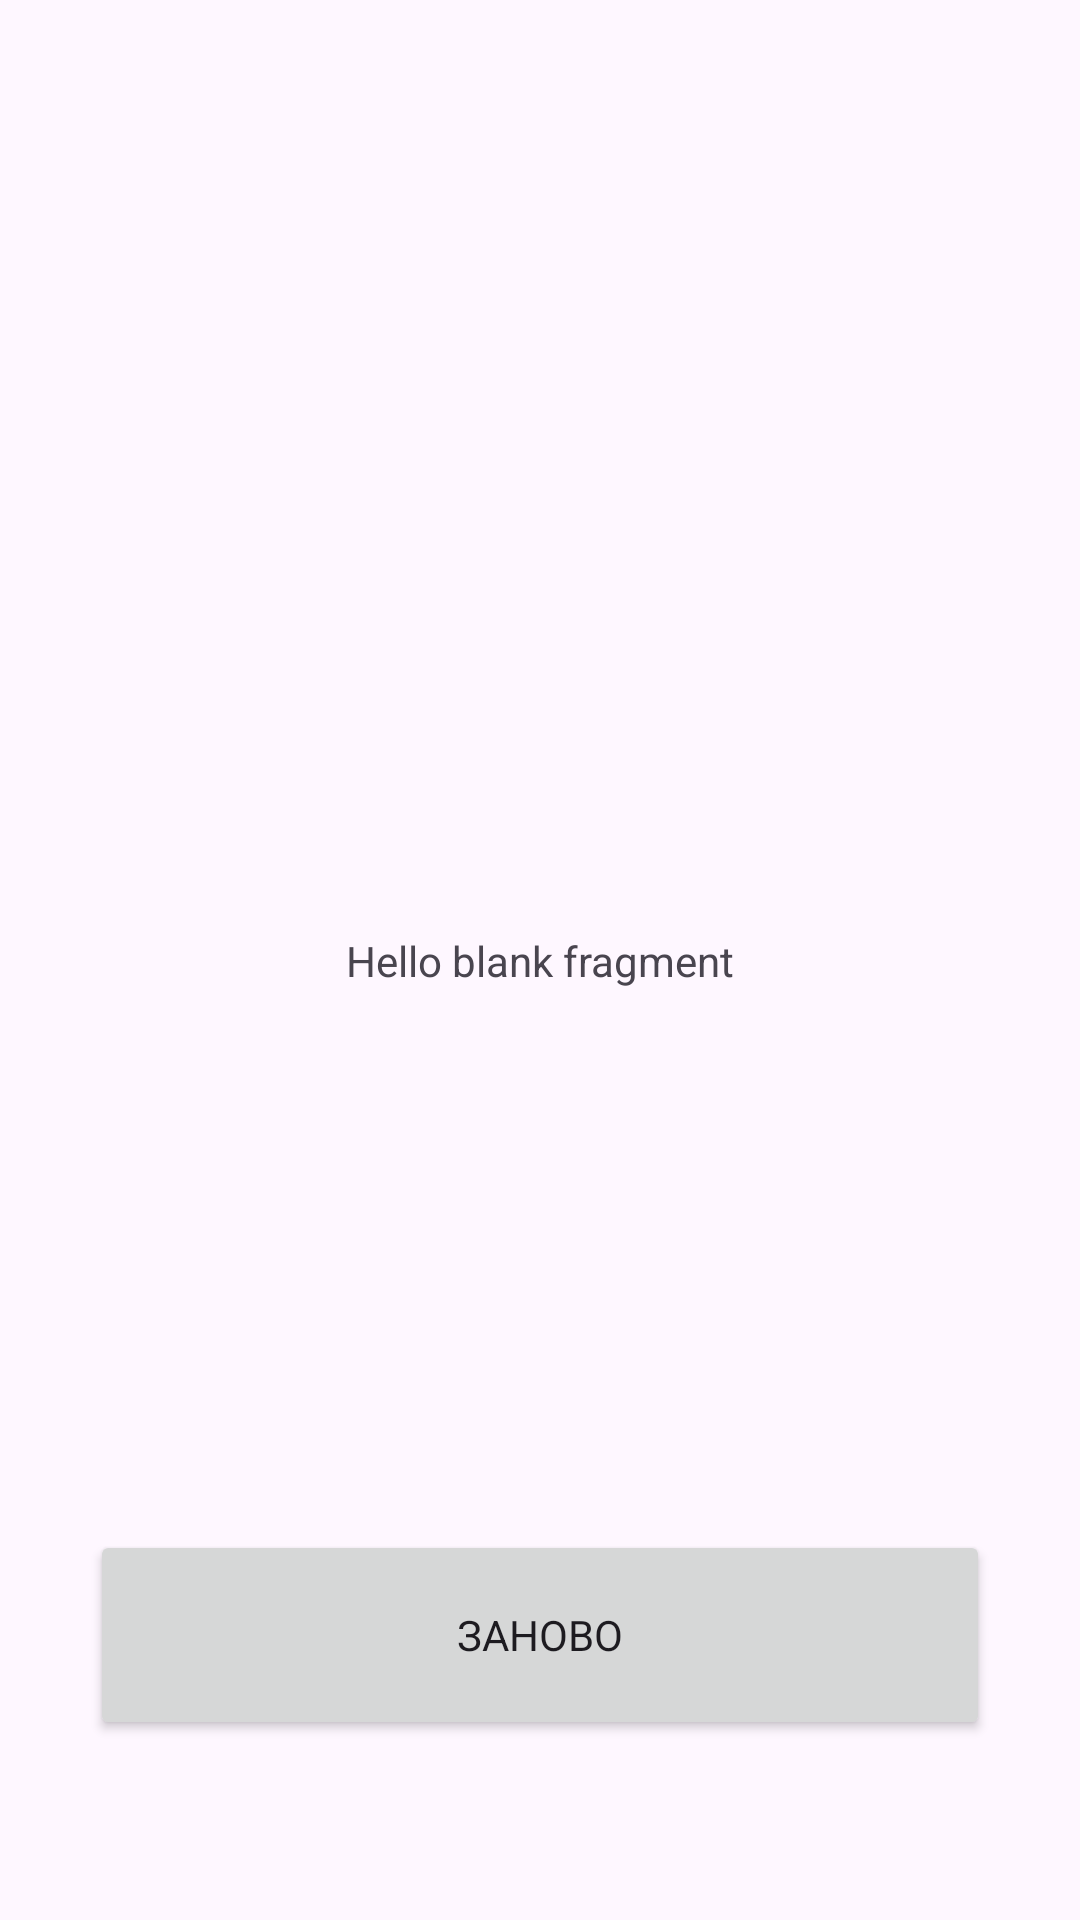

Write the Android layout XML for this screen, with the resource values it uses.
<!-- AndroidManifest.xml: application theme Theme.hw6 -->
<!-- res/layout/fragment_fsend.xml -->
<?xml version="1.0" encoding="utf-8"?>
<androidx.constraintlayout.widget.ConstraintLayout xmlns:android="http://schemas.android.com/apk/res/android"
    xmlns:tools="http://schemas.android.com/tools"
    android:layout_width="match_parent"
    android:layout_height="match_parent"
    xmlns:app="http://schemas.android.com/apk/res-auto"
    tools:context=".Fsend"
    android:fitsSystemWindows="true">

    <TextView
        android:id="@+id/fsend_result_text"
        android:layout_width="wrap_content"
        android:layout_height="wrap_content"
        android:text="@string/hello_blank_fragment"
        app:layout_constraintEnd_toEndOf="parent"
        app:layout_constraintBottom_toBottomOf="parent"
        app:layout_constraintStart_toStartOf="parent"
        app:layout_constraintTop_toTopOf="parent"/>

    <Button
        android:id="@+id/restartButton"
        android:layout_width="match_parent"
        android:layout_height="70dp"
        app:cornerRadius="10dp"
        android:layout_marginHorizontal="30dp"
        android:layout_marginBottom="60dp"
        android:text="@string/f_send_button"
        tools:layout_editor_absoluteX="30dp"
        app:layout_constraintBottom_toBottomOf="parent"/>

</androidx.constraintlayout.widget.ConstraintLayout>
<!-- resources referenced by this layout -->
<resources>
  <string name="f_send_button">Заново</string>
  <string name="hello_blank_fragment">Hello blank fragment</string>
  <style name="Theme.hw6" parent="Base.Theme.hw6" />
  <style name="Base.Theme.hw6" parent="Theme.Material3.DayNight.NoActionBar">
  
          <item name="colorPrimary">@color/blue</item>
          <item name="colorPrimaryVariant">@color/gold</item>
          <item name="colorOnPrimary">@color/white</item>
          <item name="colorSecondary">@color/yellow</item>
          <item name="colorSecondaryVariant">@color/lightSteelBlue</item>
          <item name="colorOnSecondary">@color/black</item>
          <item name="android:statusBarColor">@color/blue</item>
          <item name="fontFamily">@font/opensans_regular</item>
  
      </style>
  <color name="blue">#1273C5</color>
  <color name="gold">#FFD700</color>
  <color name="white">#FFFFFFFF</color>
  <color name="yellow">#FFFF00</color>
  <color name="lightSteelBlue">#B0C4DE</color>
  <color name="black">#FF000000</color>
</resources>
